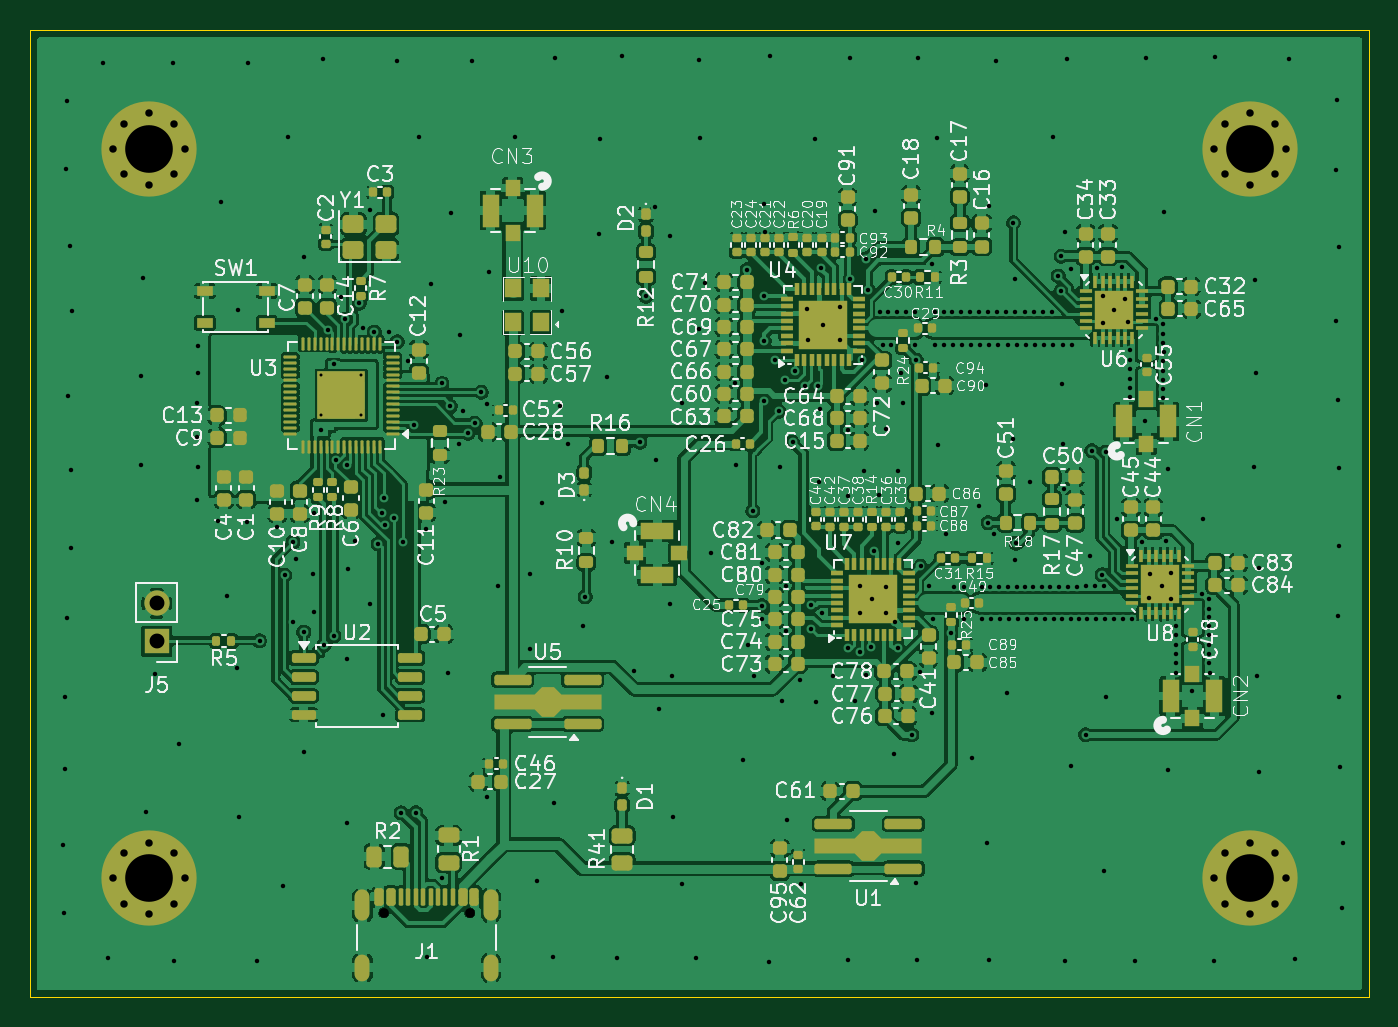
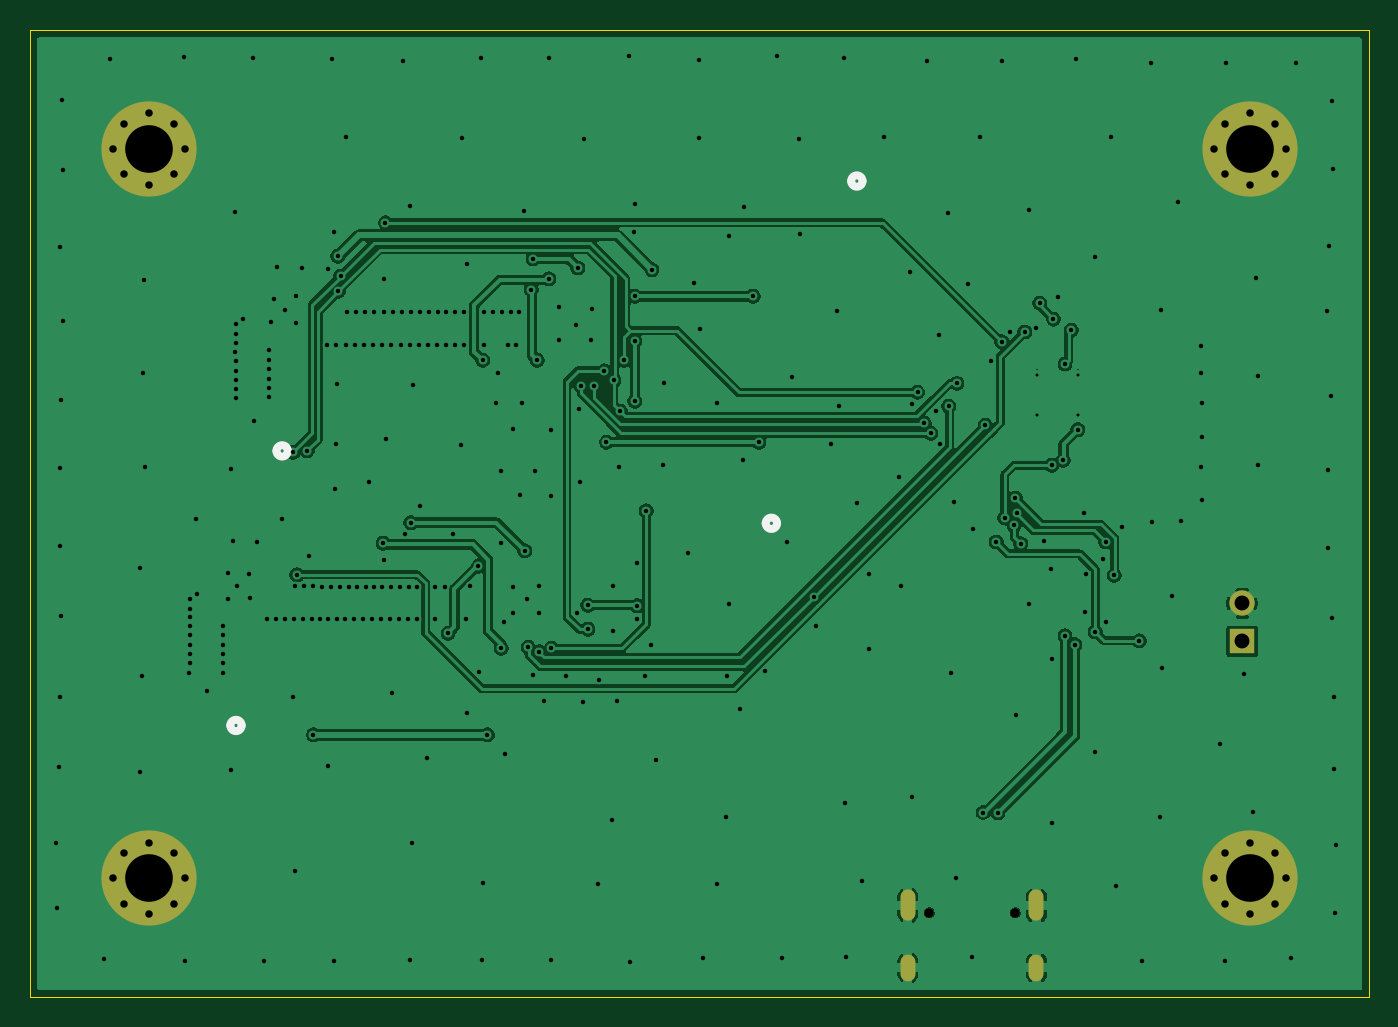
Circuit board: 9 layer files. Board 90.0 x 65.0 mm.
- bottom_copper: 2026kosenfes_300MHz-4.4GHzsg_zissou-CuBottom.gbr (140996 bytes)
- top_copper: 2026kosenfes_300MHz-4.4GHzsg_zissou-CuTop.gbr (477075 bytes)
- outline: 2026kosenfes_300MHz-4.4GHzsg_zissou-EdgeCuts.gbr (738 bytes)
- bottom_mask: 2026kosenfes_300MHz-4.4GHzsg_zissou-MaskBottom.gbr (2099 bytes)
- top_mask: 2026kosenfes_300MHz-4.4GHzsg_zissou-MaskTop.gbr (21428 bytes)
- drill: 2026kosenfes_300MHz-4.4GHzsg_zissou-NPTH.drl (379 bytes)
- drill: 2026kosenfes_300MHz-4.4GHzsg_zissou-PTH.drl (8630 bytes)
- bottom_silk: 2026kosenfes_300MHz-4.4GHzsg_zissou-SilkBottom.gbr (2832 bytes)
- top_silk: 2026kosenfes_300MHz-4.4GHzsg_zissou-SilkTop.gbr (282556 bytes)

=== bottom_copper: 2026kosenfes_300MHz-4.4GHzsg_zissou-CuBottom.gbr (140996 bytes, source omitted) ===
=== top_copper: 2026kosenfes_300MHz-4.4GHzsg_zissou-CuTop.gbr (477075 bytes, source omitted) ===
=== outline: 2026kosenfes_300MHz-4.4GHzsg_zissou-EdgeCuts.gbr ===
%TF.GenerationSoftware,KiCad,Pcbnew,9.0.6*%
%TF.CreationDate,2026-03-31T22:12:17+09:00*%
%TF.ProjectId,2026kosenfes_300MHz-4.4GHzsg_zissou,32303236-6b6f-4736-956e-6665735f3330,rev?*%
%TF.SameCoordinates,Original*%
%TF.FileFunction,Profile,NP*%
%FSLAX46Y46*%
G04 Gerber Fmt 4.6, Leading zero omitted, Abs format (unit mm)*
G04 Created by KiCad (PCBNEW 9.0.6) date 2026-03-31 22:12:17*
%MOMM*%
%LPD*%
G01*
G04 APERTURE LIST*
%TA.AperFunction,Profile*%
%ADD10C,0.050000*%
%TD*%
G04 APERTURE END LIST*
D10*
X220400000Y-110300000D02*
X130400000Y-110300000D01*
X130400000Y-110300000D02*
X130400000Y-45300000D01*
X130400000Y-45300000D02*
X220400000Y-45300000D01*
X220400000Y-45300000D02*
X220400000Y-110300000D01*
M02*

=== bottom_mask: 2026kosenfes_300MHz-4.4GHzsg_zissou-MaskBottom.gbr ===
%TF.GenerationSoftware,KiCad,Pcbnew,9.0.6*%
%TF.CreationDate,2026-03-31T22:12:17+09:00*%
%TF.ProjectId,2026kosenfes_300MHz-4.4GHzsg_zissou,32303236-6b6f-4736-956e-6665735f3330,rev?*%
%TF.SameCoordinates,Original*%
%TF.FileFunction,Soldermask,Bot*%
%TF.FilePolarity,Negative*%
%FSLAX46Y46*%
G04 Gerber Fmt 4.6, Leading zero omitted, Abs format (unit mm)*
G04 Created by KiCad (PCBNEW 9.0.6) date 2026-03-31 22:12:17*
%MOMM*%
%LPD*%
G01*
G04 APERTURE LIST*
%ADD10R,1.700000X1.700000*%
%ADD11C,1.700000*%
%ADD12C,0.800000*%
%ADD13C,6.400000*%
%ADD14C,0.650000*%
%ADD15O,1.000000X2.100000*%
%ADD16O,1.000000X1.800000*%
G04 APERTURE END LIST*
D10*
%TO.C,J5*%
X138937500Y-86375000D03*
D11*
X138937500Y-83835000D03*
%TD*%
D12*
%TO.C,REF\u002A\u002A*%
X210000000Y-102300000D03*
X210702944Y-100602944D03*
X210702944Y-103997056D03*
X212400000Y-99900000D03*
D13*
X212400000Y-102300000D03*
D12*
X212400000Y-104700000D03*
X214097056Y-100602944D03*
X214097056Y-103997056D03*
X214800000Y-102300000D03*
%TD*%
%TO.C,REF\u002A\u002A*%
X210000000Y-53300000D03*
X210702944Y-51602944D03*
X210702944Y-54997056D03*
X212400000Y-50900000D03*
D13*
X212400000Y-53300000D03*
D12*
X212400000Y-55700000D03*
X214097056Y-51602944D03*
X214097056Y-54997056D03*
X214800000Y-53300000D03*
%TD*%
D14*
%TO.C,J1*%
X154185084Y-104620000D03*
X159965084Y-104620000D03*
D15*
X152755084Y-104120000D03*
D16*
X152755084Y-108300000D03*
D15*
X161395084Y-104120000D03*
D16*
X161395084Y-108300000D03*
%TD*%
D12*
%TO.C,REF\u002A\u002A*%
X136000000Y-53300000D03*
X136702944Y-51602944D03*
X136702944Y-54997056D03*
X138400000Y-50900000D03*
D13*
X138400000Y-53300000D03*
D12*
X138400000Y-55700000D03*
X140097056Y-51602944D03*
X140097056Y-54997056D03*
X140800000Y-53300000D03*
%TD*%
%TO.C,REF\u002A\u002A*%
X136000000Y-102300000D03*
X136702944Y-100602944D03*
X136702944Y-103997056D03*
X138400000Y-99900000D03*
D13*
X138400000Y-102300000D03*
D12*
X138400000Y-104700000D03*
X140097056Y-100602944D03*
X140097056Y-103997056D03*
X140800000Y-102300000D03*
%TD*%
M02*

=== top_mask: 2026kosenfes_300MHz-4.4GHzsg_zissou-MaskTop.gbr (21428 bytes, source omitted) ===
=== drill: 2026kosenfes_300MHz-4.4GHzsg_zissou-NPTH.drl ===
M48
; DRILL file {KiCad 9.0.6} date 2026-03-31T22:12:17+0900
; FORMAT={-:-/ absolute / inch / decimal}
; #@! TF.CreationDate,2026-03-31T22:12:17+09:00
; #@! TF.GenerationSoftware,Kicad,Pcbnew,9.0.6
; #@! TF.FileFunction,NonPlated,1,2,NPTH
FMAT,2
INCH
; #@! TA.AperFunction,NonPlated,NPTH,ComponentDrill
T1C0.0256
%
G90
G05
T1
X6.0703Y-4.1189
X6.2978Y-4.1189
M30

=== drill: 2026kosenfes_300MHz-4.4GHzsg_zissou-PTH.drl (8630 bytes, source omitted) ===
=== bottom_silk: 2026kosenfes_300MHz-4.4GHzsg_zissou-SilkBottom.gbr ===
%TF.GenerationSoftware,KiCad,Pcbnew,9.0.6*%
%TF.CreationDate,2026-03-31T22:12:17+09:00*%
%TF.ProjectId,2026kosenfes_300MHz-4.4GHzsg_zissou,32303236-6b6f-4736-956e-6665735f3330,rev?*%
%TF.SameCoordinates,Original*%
%TF.FileFunction,Legend,Bot*%
%TF.FilePolarity,Positive*%
%FSLAX46Y46*%
G04 Gerber Fmt 4.6, Leading zero omitted, Abs format (unit mm)*
G04 Created by KiCad (PCBNEW 9.0.6) date 2026-03-31 22:12:17*
%MOMM*%
%LPD*%
G01*
G04 APERTURE LIST*
%ADD10C,0.508000*%
%ADD11R,1.700000X1.700000*%
%ADD12C,1.700000*%
%ADD13C,0.800000*%
%ADD14C,6.400000*%
%ADD15C,0.650000*%
%ADD16O,1.000000X2.100000*%
%ADD17O,1.000000X1.800000*%
G04 APERTURE END LIST*
D10*
%TO.C,CN1*%
X203826000Y-73581200D02*
G75*
G02*
X203064000Y-73581200I-381000J0D01*
G01*
X203064000Y-73581200D02*
G75*
G02*
X203826000Y-73581200I381000J0D01*
G01*
%TO.C,CN4*%
X170949800Y-78445000D02*
G75*
G02*
X170187800Y-78445000I-381000J0D01*
G01*
X170187800Y-78445000D02*
G75*
G02*
X170949800Y-78445000I381000J0D01*
G01*
%TO.C,CN3*%
X165206000Y-55448800D02*
G75*
G02*
X164444000Y-55448800I-381000J0D01*
G01*
X164444000Y-55448800D02*
G75*
G02*
X165206000Y-55448800I381000J0D01*
G01*
%TO.C,CN2*%
X206926000Y-92031200D02*
G75*
G02*
X206164000Y-92031200I-381000J0D01*
G01*
X206164000Y-92031200D02*
G75*
G02*
X206926000Y-92031200I381000J0D01*
G01*
%TD*%
%LPC*%
D11*
%TO.C,J5*%
X138937500Y-86375000D03*
D12*
X138937500Y-83835000D03*
%TD*%
D13*
%TO.C,REF\u002A\u002A*%
X210000000Y-102300000D03*
X210702944Y-100602944D03*
X210702944Y-103997056D03*
X212400000Y-99900000D03*
D14*
X212400000Y-102300000D03*
D13*
X212400000Y-104700000D03*
X214097056Y-100602944D03*
X214097056Y-103997056D03*
X214800000Y-102300000D03*
%TD*%
%TO.C,REF\u002A\u002A*%
X210000000Y-53300000D03*
X210702944Y-51602944D03*
X210702944Y-54997056D03*
X212400000Y-50900000D03*
D14*
X212400000Y-53300000D03*
D13*
X212400000Y-55700000D03*
X214097056Y-51602944D03*
X214097056Y-54997056D03*
X214800000Y-53300000D03*
%TD*%
D15*
%TO.C,J1*%
X154185084Y-104620000D03*
X159965084Y-104620000D03*
D16*
X152755084Y-104120000D03*
D17*
X152755084Y-108300000D03*
D16*
X161395084Y-104120000D03*
D17*
X161395084Y-108300000D03*
%TD*%
D13*
%TO.C,REF\u002A\u002A*%
X136000000Y-53300000D03*
X136702944Y-51602944D03*
X136702944Y-54997056D03*
X138400000Y-50900000D03*
D14*
X138400000Y-53300000D03*
D13*
X138400000Y-55700000D03*
X140097056Y-51602944D03*
X140097056Y-54997056D03*
X140800000Y-53300000D03*
%TD*%
%TO.C,REF\u002A\u002A*%
X136000000Y-102300000D03*
X136702944Y-100602944D03*
X136702944Y-103997056D03*
X138400000Y-99900000D03*
D14*
X138400000Y-102300000D03*
D13*
X138400000Y-104700000D03*
X140097056Y-100602944D03*
X140097056Y-103997056D03*
X140800000Y-102300000D03*
%TD*%
%LPD*%
M02*

=== top_silk: 2026kosenfes_300MHz-4.4GHzsg_zissou-SilkTop.gbr (282556 bytes, source omitted) ===
